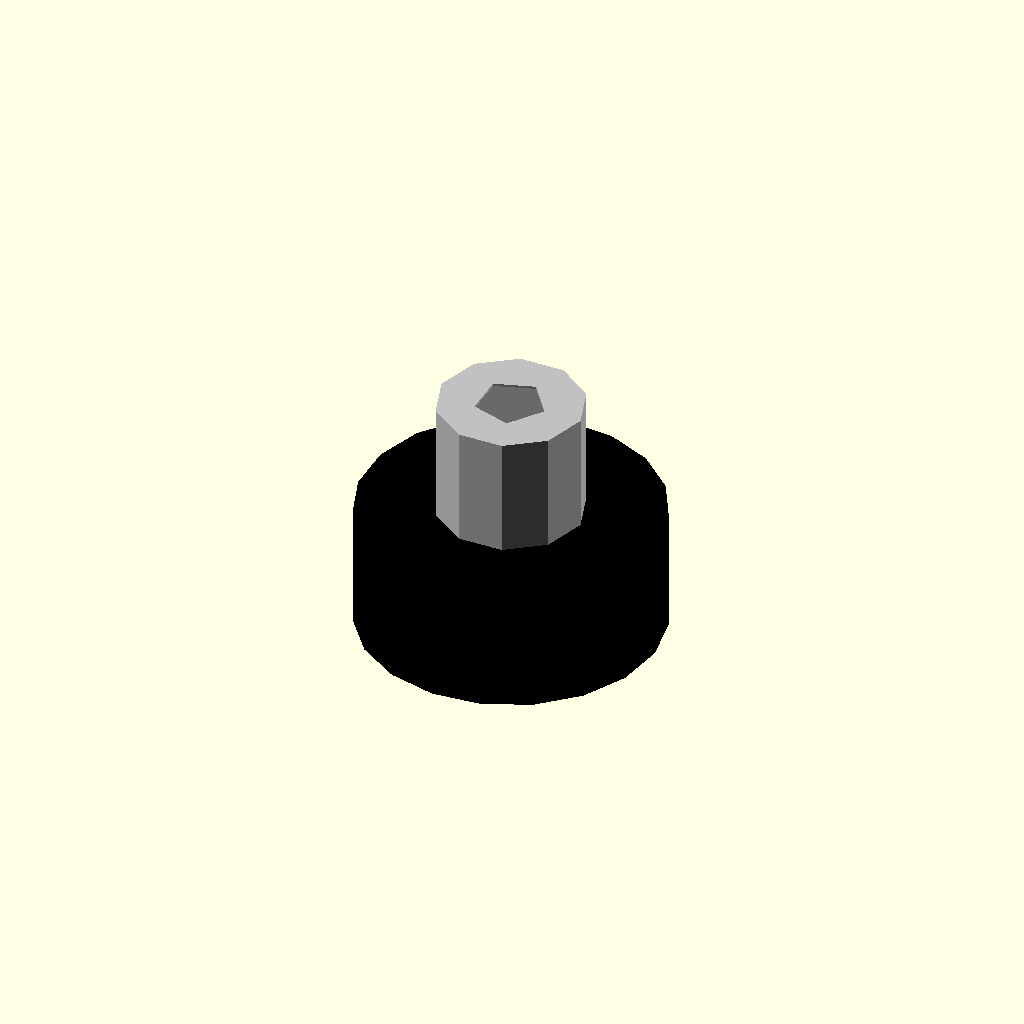
Cell 1: the model at its default parameters.
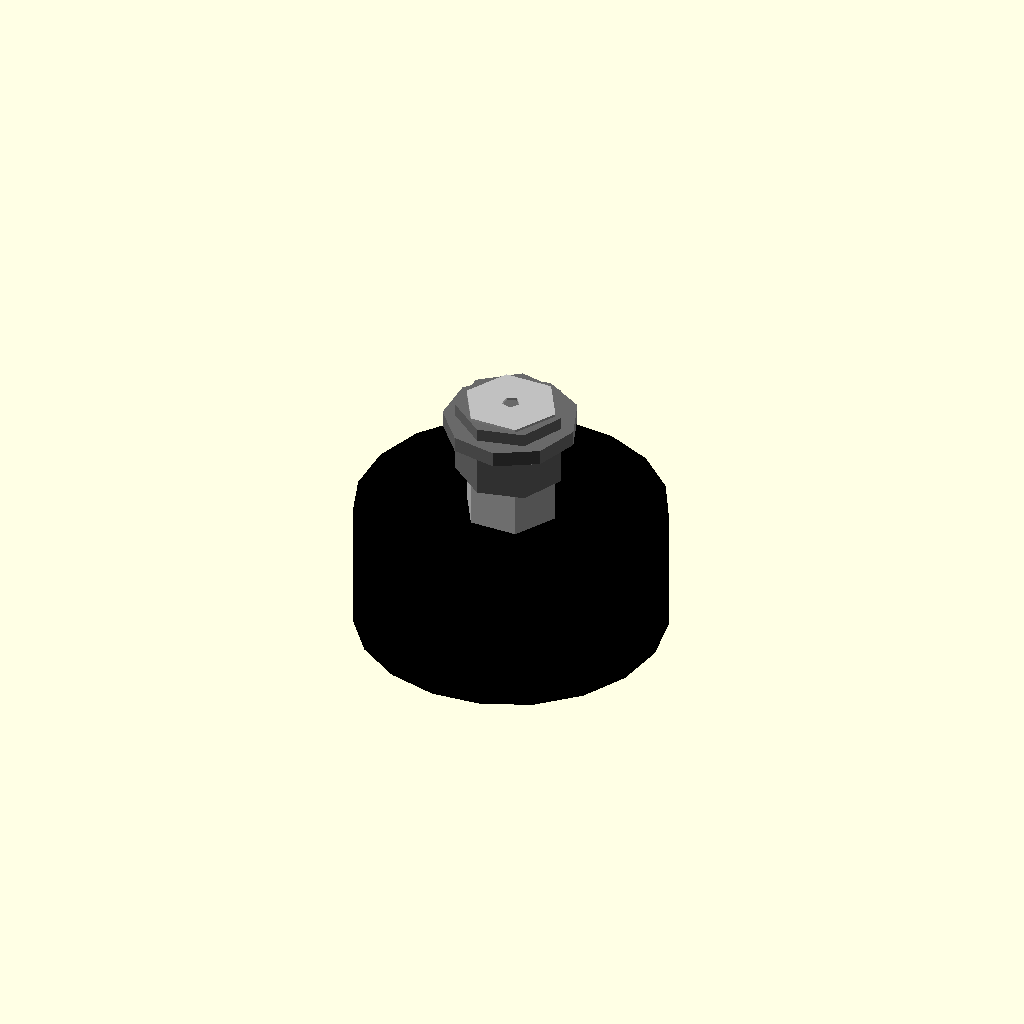
Cell 2 — shank_diameter_mm set to 0.1, the other parameters unchanged.
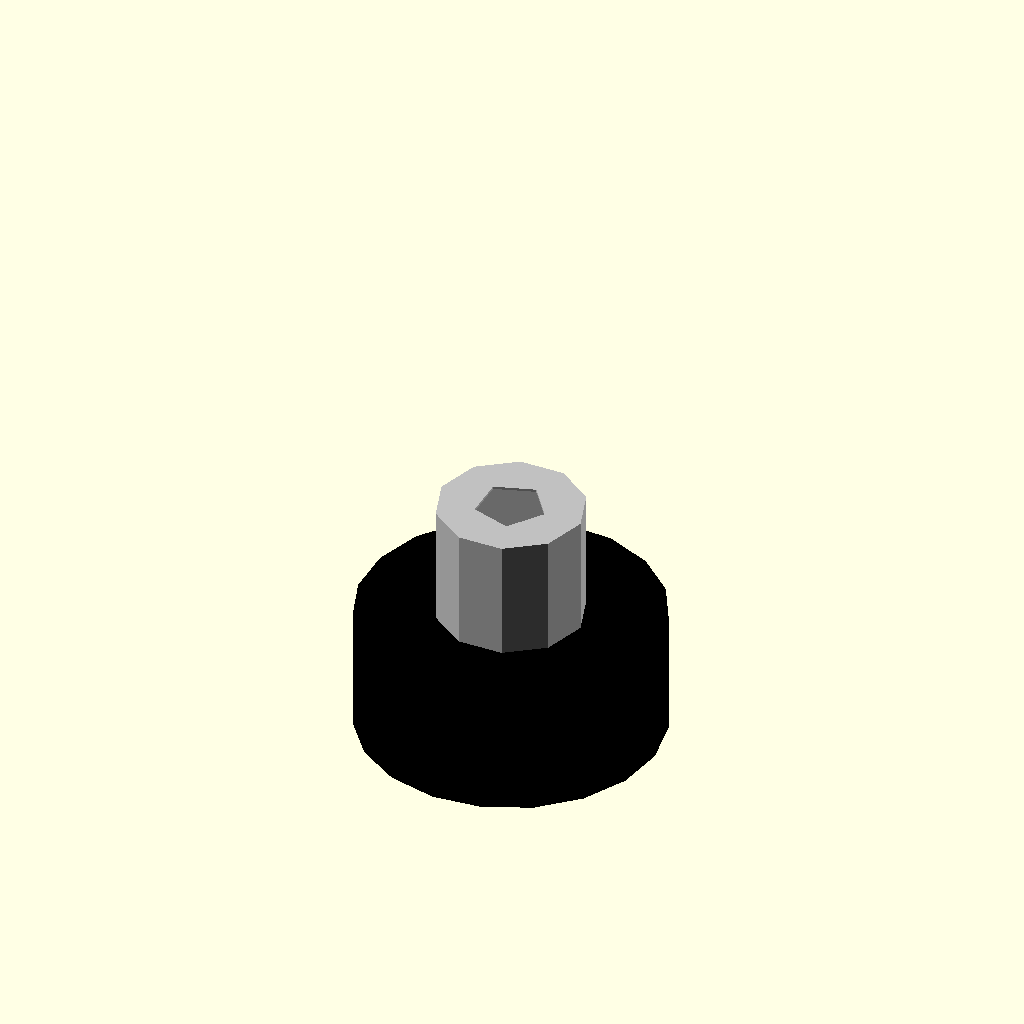
Cell 3: length_mm = 0.5 (everything else at default).
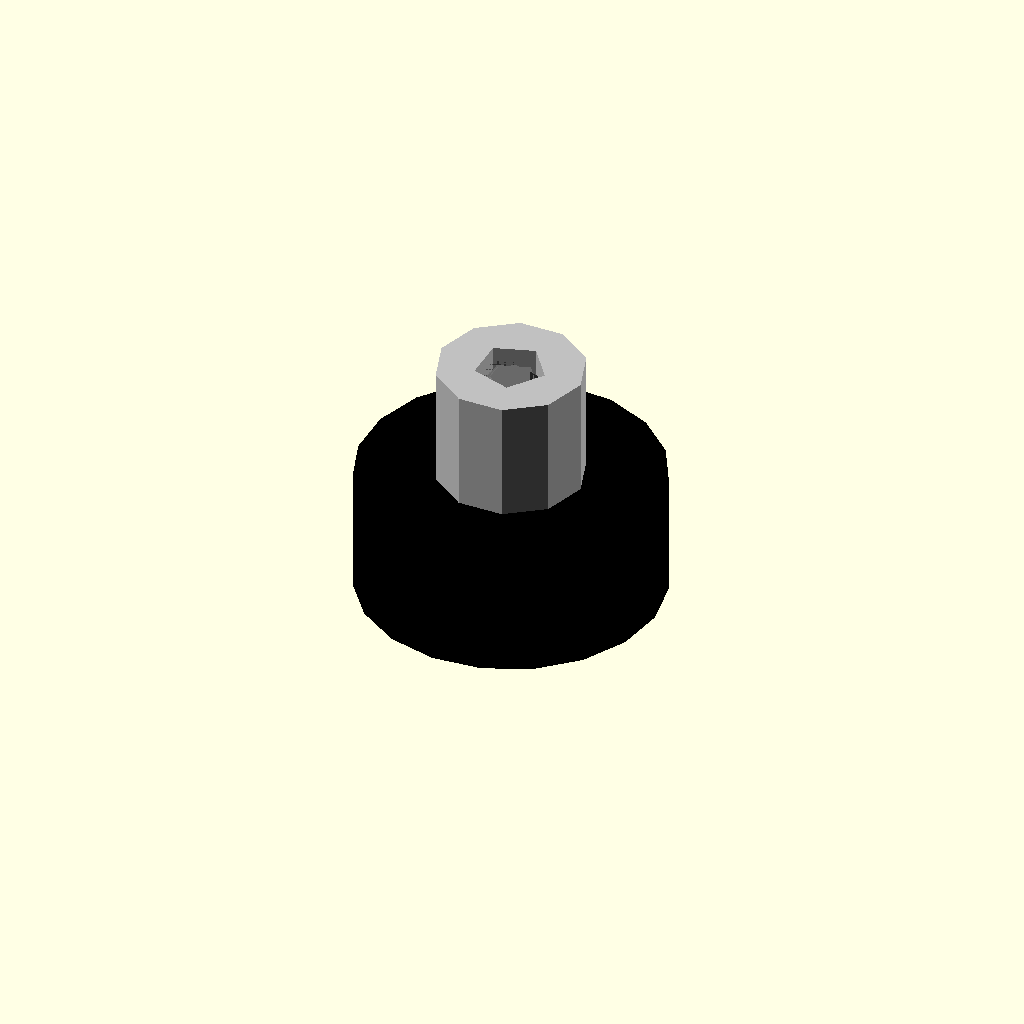
Cell 4: head_height_mm = 0.05 (everything else at default).
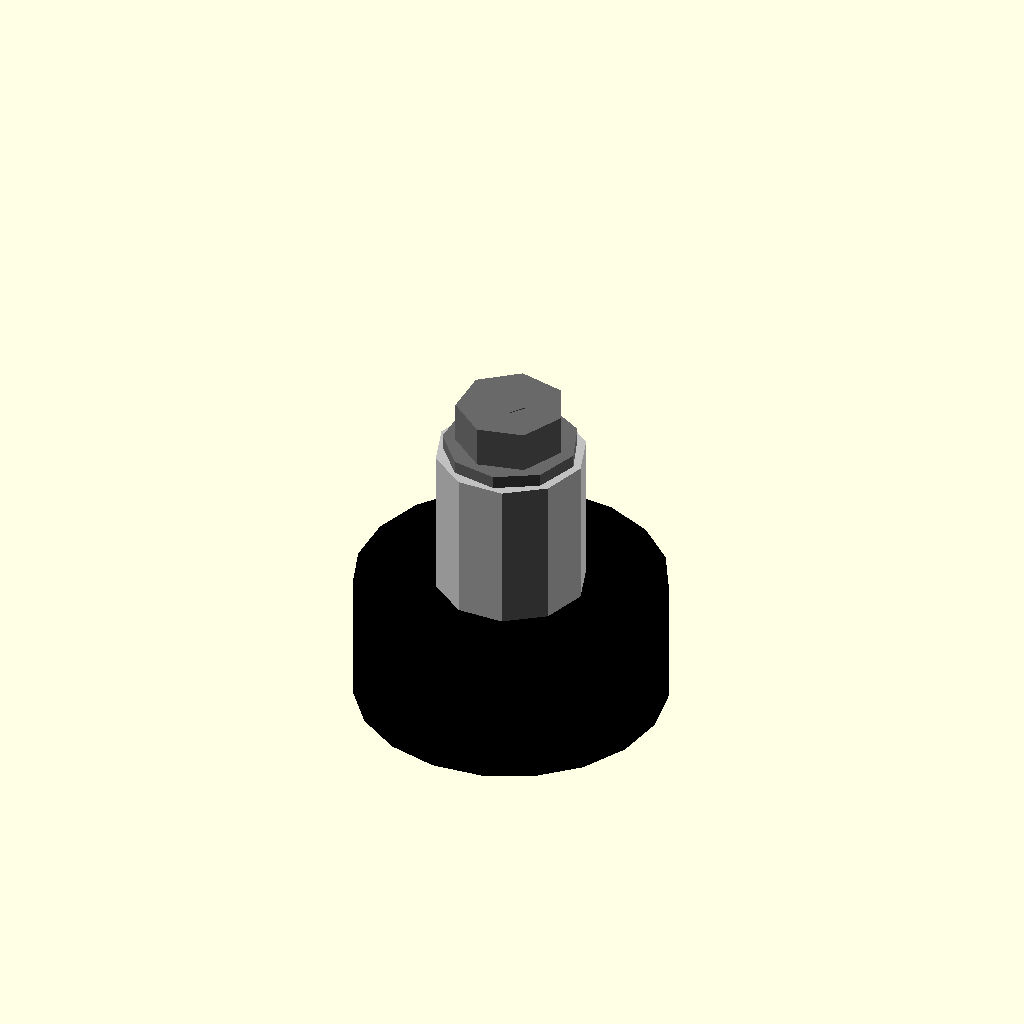
Cell 5 — overlap_mm set to 0.1, the other parameters unchanged.
All cells are drawn from one camera (rotation 55°, 0°, 25°, orthographic, colour scheme Cornfield), so only the parameter changes between them.
OpenSCAD source file results/nopscadlib/ablations/no_multiview/scad/screw__No2_screw.scad:
// Parameters
shank_diameter_mm = 2.2; //[1.1:4.4:0.1]
length_mm = 10; //[5:20:0.5]
head_diameter_mm = 4.2; //[2.1:8.4:0.1]
head_height_mm = 1.7; //[0.85:3.4:0.05]
overlap_mm = 1.2; //[0.2:2:0.1]   // ensure 1–2mm overlap for solid connections
head_rounding_factor = 0.55; //[0.2:1:0.05]
washer_thickness_mm = 0.6; //[0.3:1.2:0.05]
washer_outer_diameter_mm = 5.2; //[3:10.4:0.1]
spacer_height_mm = 6; //[3:12:0.5]
spacer_wall_mm = 1.8; //[0.9:3.6:0.1]
buzzer_radius_mm = 6; //[3:12:0.5]
buzzer_height_mm = 5; //[2.5:10:0.5]

// Derived Z stack (all parts centered on Z, then positioned so faces overlap)
shank_h = length_mm - head_height_mm;

// Place head top at +length/2, shank bottom at -length/2
z_head =  length_mm/2 - head_height_mm/2;
z_shank = -length_mm/2 + shank_h/2;

// Washer sits directly under head, overlapping into head by overlap_mm
z_washer = (z_head - head_height_mm/2) - washer_thickness_mm/2 + overlap_mm;

// Spacer sits under washer, overlapping into washer by overlap_mm
z_spacer = (z_washer - washer_thickness_mm/2) - spacer_height_mm/2 + overlap_mm;

// Buzzer sits under spacer, overlapping into spacer by overlap_mm
z_buzzer = (z_spacer - spacer_height_mm/2) - buzzer_height_mm/2 + overlap_mm;

// Screw and Washer - connected geometry
module screw_and_washer() {
  color("DimGray")
  union() {
    // Shank (overlaps into head by overlap_mm)
    translate([0, 0, z_shank + overlap_mm/2])
      cylinder(h=shank_h + overlap_mm, r=shank_diameter_mm/2, center=true);

    // Pan Head (overlaps into shank by overlap_mm)
    translate([0, 0, z_head - overlap_mm/2])
      union() {
        cylinder(h=head_height_mm + overlap_mm, r=head_diameter_mm/2, center=true);
        translate([0, 0, head_height_mm/2 - (head_height_mm*head_rounding_factor)])
          sphere(r=(head_diameter_mm/2) - (head_height_mm*head_rounding_factor), center=true);
      }

    // Washer (touches/overlaps head underside by overlap_mm)
    translate([0, 0, z_washer])
      difference() {
        cylinder(h=washer_thickness_mm, r=washer_outer_diameter_mm/2, center=true);
        cylinder(h=washer_thickness_mm + overlap_mm, r=shank_diameter_mm/2 + overlap_mm/4, center=true);
      }
  }
}

// PCB Spacer - connected geometry
module pcb_spacer() {
  color("Silver")
  translate([0, 0, z_spacer])
    difference() {
      cylinder(h=spacer_height_mm, r=(shank_diameter_mm/2) + spacer_wall_mm, center=true);
      cylinder(h=spacer_height_mm + overlap_mm, r=shank_diameter_mm/2 + overlap_mm/4, center=true);
    }
}

// Buzzer - connected geometry
module buzzer() {
  color("Black")
  translate([0, 0, z_buzzer])
    cylinder(h=buzzer_height_mm, r=buzzer_radius_mm, center=true);
}

// Assembly (single solid union for connectivity)
module assembly() {
  union() {
    screw_and_washer();
    pcb_spacer();
    buzzer();
  }
}

assembly();
Parameter table extracted from the source (name, type, default, range or options):
shank_diameter_mm: number, default 2.2, range 0.1 to 1.1, step 4.4
length_mm: number, default 10, range 0.5 to 5, step 20
head_diameter_mm: number, default 4.2, range 0.1 to 2.1, step 8.4
head_height_mm: number, default 1.7, range 0.05 to 0.85, step 3.4
overlap_mm: number, default 1.2, range 0.1 to 0.2, step 2
head_rounding_factor: number, default 0.55, range 0.05 to 0.2, step 1
washer_thickness_mm: number, default 0.6, range 0.05 to 0.3, step 1.2
washer_outer_diameter_mm: number, default 5.2, range 0.1 to 3, step 10.4
spacer_height_mm: number, default 6, range 0.5 to 3, step 12
spacer_wall_mm: number, default 1.8, range 0.1 to 0.9, step 3.6
buzzer_radius_mm: number, default 6, range 0.5 to 3, step 12
buzzer_height_mm: number, default 5, range 0.5 to 2.5, step 10
